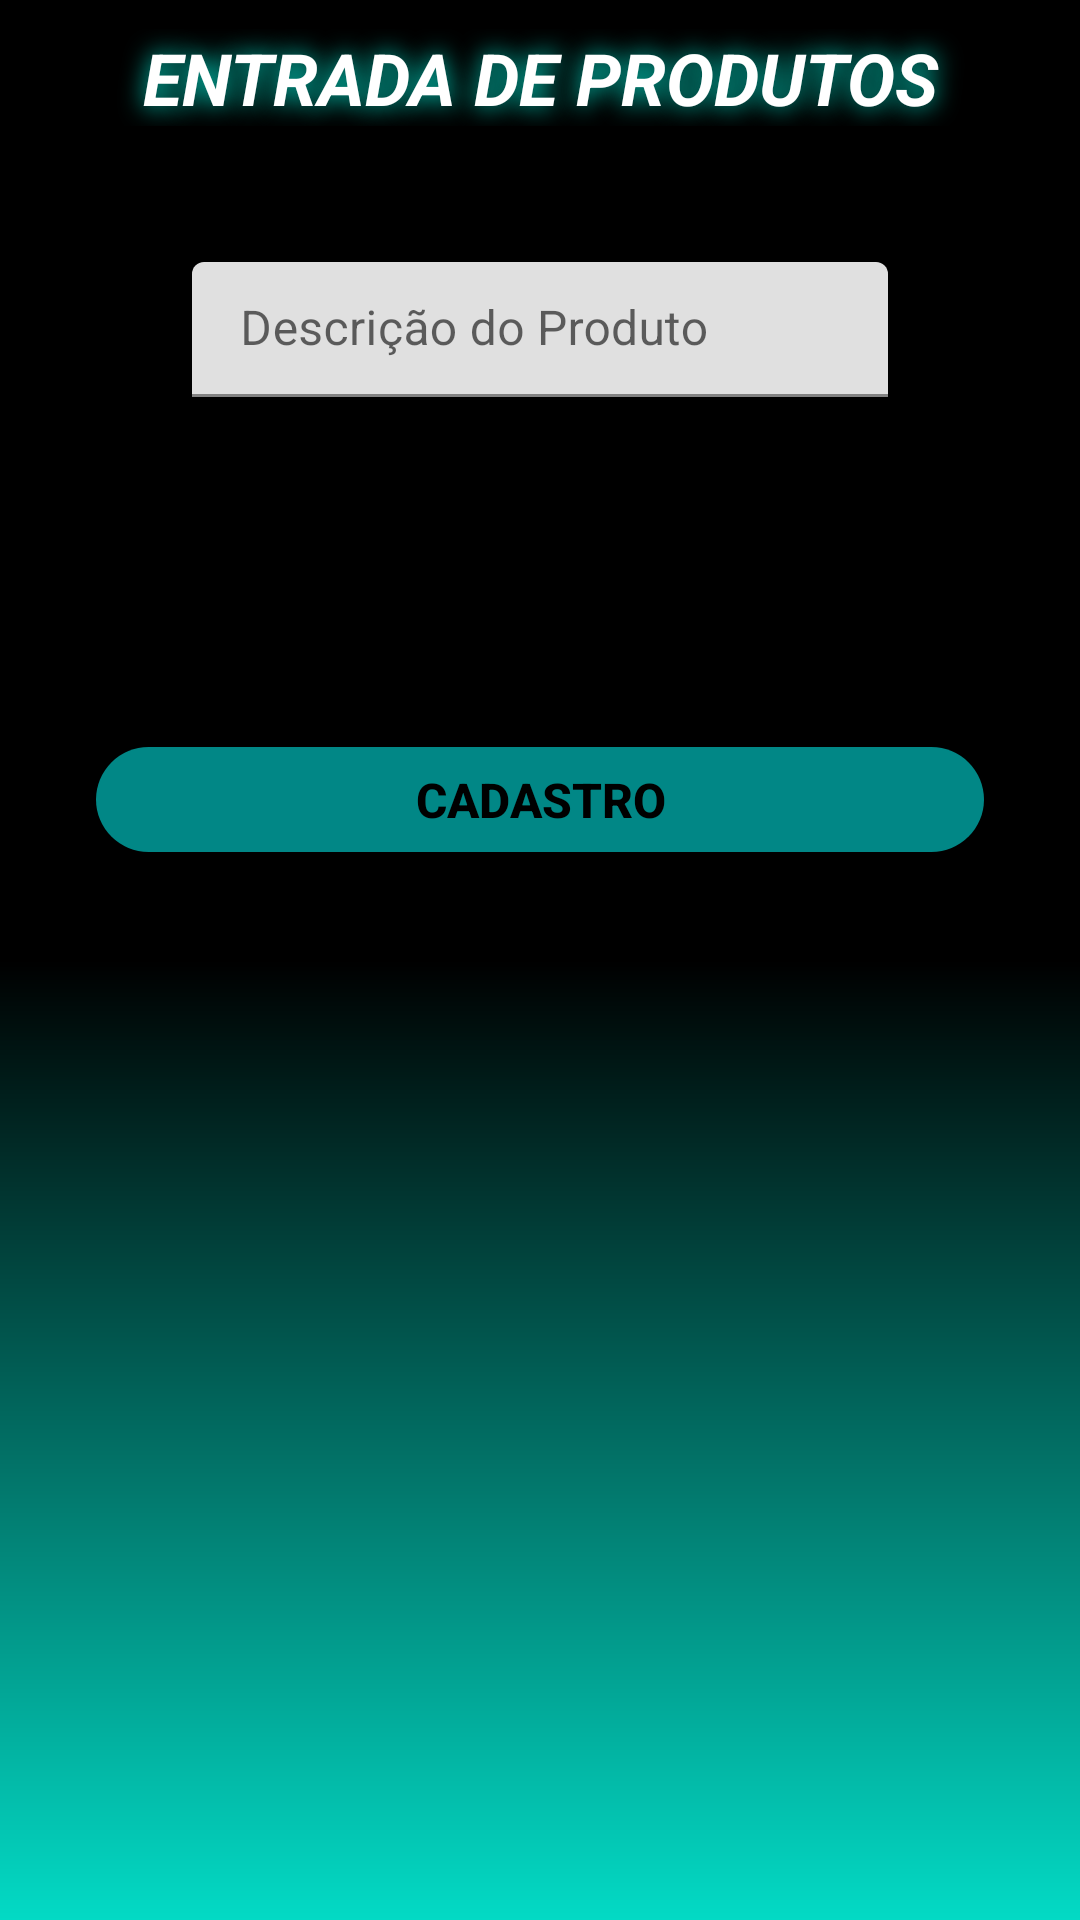

Produce the Android XML layout that renders to this screen, including the resource entries it uses.
<!-- AndroidManifest.xml: application theme Theme.ControleDeEstoqueJava -->
<!-- res/layout/activity_cad.xml -->
<?xml version="1.0" encoding="utf-8"?>
<androidx.constraintlayout.widget.ConstraintLayout xmlns:android="http://schemas.android.com/apk/res/android"
    xmlns:app="http://schemas.android.com/apk/res-auto"
    xmlns:tools="http://schemas.android.com/tools"
    android:layout_width="match_parent"
    android:layout_height="match_parent"
    android:background="@drawable/gradient_background"
    tools:context=".activitys.CadActivity">

    <com.google.android.material.textfield.TextInputLayout
        android:id="@+id/textInputLayout"
        android:layout_width="0dp"
        android:layout_height="45dp"
        android:layout_marginStart="32dp"
        android:layout_marginEnd="32dp"
        android:background="@drawable/edt_arredondado"
        app:layout_constraintBottom_toTopOf="@+id/edtQuantidade"
        app:layout_constraintEnd_toEndOf="parent"
        app:layout_constraintStart_toStartOf="parent"
        app:layout_constraintTop_toTopOf="@+id/guideline4">

        <com.google.android.material.textfield.TextInputEditText
            android:id="@+id/edtDescricao"
            android:layout_width="match_parent"
            android:layout_height="wrap_content"
            android:layout_marginLeft="32dp"
            android:layout_marginRight="32dp"
            android:background="@drawable/edt_arredondado"
            android:hint="Descrição do Produto" />
    </com.google.android.material.textfield.TextInputLayout>

    <Button
        android:id="@+id/btCad"
        android:layout_width="0dp"
        android:layout_height="35dp"
        android:layout_marginStart="32dp"
        android:layout_marginEnd="32dp"
        android:background="@drawable/botao_arredondado"
        android:padding="0dp"
        android:text="CADASTRO"
        android:textColor="@color/black"
        android:textSize="16sp"
        android:textStyle="bold"
        app:layout_constraintBottom_toTopOf="@+id/guideline"
        app:layout_constraintEnd_toEndOf="parent"
        app:layout_constraintHorizontal_bias="0.0"
        app:layout_constraintStart_toStartOf="parent"
        app:layout_constraintTop_toBottomOf="@+id/edtQuantidade" />

    <EditText
        android:id="@+id/edtQuantidade"
        android:layout_width="0dp"
        android:layout_height="45dp"
        android:layout_marginStart="32dp"
        android:layout_marginEnd="32dp"
        android:background="@drawable/edt_arredondado"
        android:ems="10"
        android:hint="Quantidade"
        android:inputType="number"
        android:paddingLeft="32dp"
        android:paddingRight="32dp"
        app:layout_constraintBottom_toTopOf="@+id/btCad"
        app:layout_constraintEnd_toEndOf="parent"
        app:layout_constraintStart_toStartOf="parent"
        app:layout_constraintTop_toBottomOf="@+id/textInputLayout" />

    <TextView
        android:id="@+id/textView2"
        android:layout_width="0dp"
        android:layout_height="wrap_content"
        android:layout_marginStart="32dp"
        android:layout_marginEnd="32dp"
        android:gravity="center"
        android:shadowColor="@color/teal_200"
        android:shadowDx="0"
        android:shadowDy="0"
        android:shadowRadius="20"
        android:text="ENTRADA DE PRODUTOS"
        android:textColor="@color/white"
        android:textSize="24sp"
        android:textStyle="bold|italic"
        app:layout_constraintBottom_toTopOf="@+id/guideline4"
        app:layout_constraintEnd_toEndOf="parent"
        app:layout_constraintStart_toStartOf="parent"
        app:layout_constraintTop_toTopOf="parent" />

    <androidx.constraintlayout.widget.Guideline
        android:id="@+id/guideline"
        android:layout_width="wrap_content"
        android:layout_height="wrap_content"
        android:orientation="horizontal"
        app:layout_constraintGuide_percent=".5" />

    <androidx.constraintlayout.widget.Guideline
        android:id="@+id/guideline4"
        android:layout_width="wrap_content"
        android:layout_height="wrap_content"
        android:orientation="horizontal"
        app:layout_constraintGuide_percent=".08" />
</androidx.constraintlayout.widget.ConstraintLayout>
<!-- resources referenced by this layout -->
<resources>
  <!-- drawable botao_arredondado (drawable) -->
  <?xml version="1.0" encoding="utf-8"?>
  <shape xmlns:android="http://schemas.android.com/apk/res/android"
      android:shape="rectangle"
  
      >
      <corners
  android:radius="45dp"
          />
      <solid
          android:color="@color/teal_700"
          />
  
  </shape>
  <!-- drawable gradient_background (drawable) -->
  <?xml version="1.0" encoding="utf-8"?>
  <shape
      xmlns:android="http://schemas.android.com/apk/res/android"
      android:shape="rectangle">
  
      <gradient
          android:startColor="@color/black"
          android:centerColor="@color/black"
          android:endColor="@color/teal_200"
          android:angle="270"
          />
  
  </shape>
  <style name="Theme.ControleDeEstoqueJava" parent="Theme.MaterialComponents.DayNight.DarkActionBar">
          
          <item name="colorPrimary">@color/teal_200</item>
          <item name="colorPrimaryVariant">@color/teal_700</item>
          <item name="colorOnPrimary">@color/white</item>
          
          <item name="colorSecondary">@color/teal_200</item>
          <item name="colorSecondaryVariant">@color/teal_700</item>
          <item name="colorOnSecondary">@color/black</item>
          
          <item name="android:statusBarColor" tools:targetApi="l">?attr/colorPrimaryVariant</item>
          
      </style>
  <!-- not gathered from this repository: default colours our renderer supplied (Android Studio template values) -->
  <color name="teal_200">#FF03DAC5</color>
  <color name="teal_700">#FF018786</color>
  <color name="black">#FF000000</color>
  <color name="white">#FFFFFFFF</color>
</resources>
